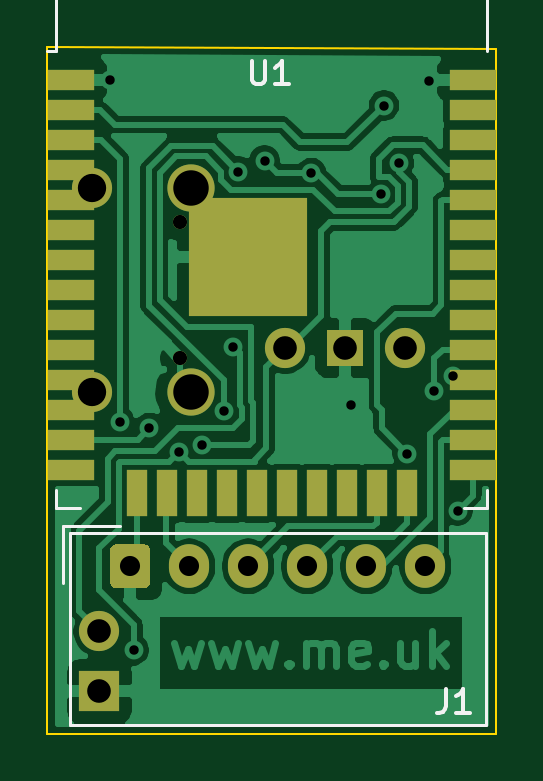
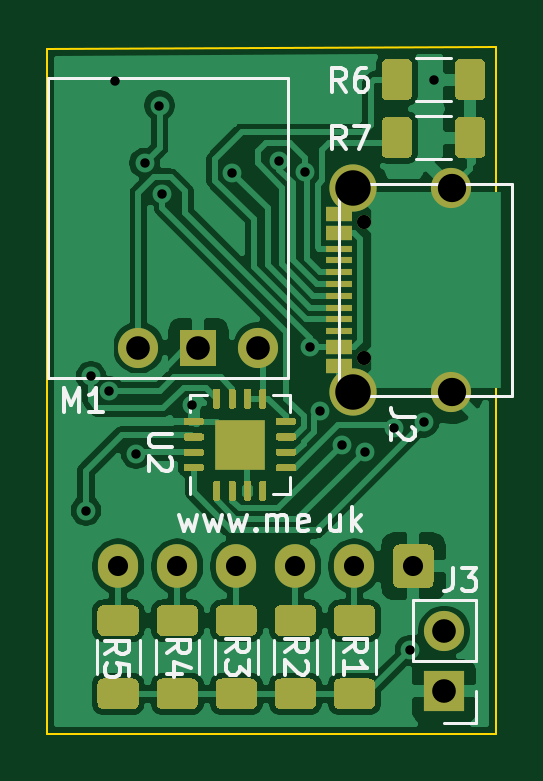
Circuit board: 11 layer files. Board 19.0 x 29.1 mm.
- bottom_copper: Generic-B_Cu.gbr (87372 bytes)
- bottom_mask: Generic-B_Mask.gbr (12543 bytes)
- paste: Generic-B_Paste.gbr (12834 bytes)
- bottom_silk: Generic-B_SilkS.gbr (10621 bytes)
- outline: Generic-Edge_Cuts.gbr (704 bytes)
- top_copper: Generic-F_Cu.gbr (57518 bytes)
- top_mask: Generic-F_Mask.gbr (2648 bytes)
- paste: Generic-F_Paste.gbr (1603 bytes)
- top_silk: Generic-F_SilkS.gbr (2057 bytes)
- drill: Generic-NPTH.drl (301 bytes)
- drill: Generic-PTH.drl (955 bytes)

=== bottom_copper: Generic-B_Cu.gbr (87372 bytes, source omitted) ===
=== bottom_mask: Generic-B_Mask.gbr (12543 bytes, source omitted) ===
=== paste: Generic-B_Paste.gbr (12834 bytes, source omitted) ===
=== bottom_silk: Generic-B_SilkS.gbr (10621 bytes, source omitted) ===
=== outline: Generic-Edge_Cuts.gbr ===
%TF.GenerationSoftware,KiCad,Pcbnew,(5.1.9-0-10_14)*%
%TF.CreationDate,2021-03-08T08:27:56+00:00*%
%TF.ProjectId,Generic,47656e65-7269-4632-9e6b-696361645f70,rev?*%
%TF.SameCoordinates,Original*%
%TF.FileFunction,Profile,NP*%
%FSLAX46Y46*%
G04 Gerber Fmt 4.6, Leading zero omitted, Abs format (unit mm)*
G04 Created by KiCad (PCBNEW (5.1.9-0-10_14)) date 2021-03-08 08:27:56*
%MOMM*%
%LPD*%
G01*
G04 APERTURE LIST*
%TA.AperFunction,Profile*%
%ADD10C,0.100000*%
%TD*%
G04 APERTURE END LIST*
D10*
X131500000Y-127500000D02*
X112500000Y-127500000D01*
X112500000Y-127500000D02*
X112500000Y-98400000D01*
X131500000Y-98500000D02*
X131500000Y-127500000D01*
X112500000Y-98400000D02*
X131500000Y-98500000D01*
M02*

=== top_copper: Generic-F_Cu.gbr (57518 bytes, source omitted) ===
=== top_mask: Generic-F_Mask.gbr ===
%TF.GenerationSoftware,KiCad,Pcbnew,(5.1.9-0-10_14)*%
%TF.CreationDate,2021-03-08T08:27:56+00:00*%
%TF.ProjectId,Generic,47656e65-7269-4632-9e6b-696361645f70,rev?*%
%TF.SameCoordinates,Original*%
%TF.FileFunction,Soldermask,Top*%
%TF.FilePolarity,Negative*%
%FSLAX46Y46*%
G04 Gerber Fmt 4.6, Leading zero omitted, Abs format (unit mm)*
G04 Created by KiCad (PCBNEW (5.1.9-0-10_14)) date 2021-03-08 08:27:56*
%MOMM*%
%LPD*%
G01*
G04 APERTURE LIST*
%ADD10O,1.700000X1.700000*%
%ADD11R,1.700000X1.700000*%
%ADD12C,1.700000*%
%ADD13R,1.524000X1.524000*%
%ADD14C,2.000000*%
%ADD15C,0.600000*%
%ADD16R,2.000000X0.900000*%
%ADD17R,0.900000X2.000000*%
%ADD18R,5.000000X5.000000*%
%ADD19O,1.700000X1.850000*%
G04 APERTURE END LIST*
D10*
%TO.C,J3*%
X114700000Y-123160000D03*
D11*
X114700000Y-125700000D03*
%TD*%
D12*
%TO.C,M1*%
X122560000Y-111150000D03*
D13*
X125100000Y-111150000D03*
D12*
X127640000Y-111150000D03*
%TD*%
%TO.C,J2*%
X114390000Y-104375000D03*
X114390000Y-113025000D03*
D14*
X118570000Y-104375000D03*
X118570000Y-113025000D03*
D15*
X118090000Y-105810000D03*
X118090000Y-111590000D03*
%TD*%
D16*
%TO.C,U1*%
X130500000Y-99795000D03*
X130500000Y-101065000D03*
X130500000Y-102335000D03*
X130500000Y-103605000D03*
X130500000Y-104875000D03*
X130500000Y-106145000D03*
X130500000Y-107415000D03*
X130500000Y-108685000D03*
X130500000Y-109955000D03*
X130500000Y-111225000D03*
X130500000Y-112495000D03*
X130500000Y-113765000D03*
X130500000Y-115035000D03*
X130500000Y-116305000D03*
D17*
X127715000Y-117305000D03*
X126445000Y-117305000D03*
X125175000Y-117305000D03*
X123905000Y-117305000D03*
X122635000Y-117305000D03*
X121365000Y-117305000D03*
X120095000Y-117305000D03*
X118825000Y-117305000D03*
X117555000Y-117305000D03*
X116285000Y-117305000D03*
D16*
X113500000Y-116305000D03*
X113500000Y-115035000D03*
X113500000Y-113765000D03*
X113500000Y-112495000D03*
X113500000Y-111225000D03*
X113500000Y-109955000D03*
X113500000Y-108685000D03*
X113500000Y-107415000D03*
X113500000Y-106145000D03*
X113500000Y-104875000D03*
X113500000Y-103605000D03*
X113500000Y-102335000D03*
X113500000Y-101065000D03*
X113500000Y-99795000D03*
D18*
X121000000Y-107295000D03*
%TD*%
D19*
%TO.C,J1*%
X128500000Y-120400000D03*
X126000000Y-120400000D03*
X123500000Y-120400000D03*
X121000000Y-120400000D03*
X118500000Y-120400000D03*
G36*
G01*
X115150000Y-121075000D02*
X115150000Y-119725000D01*
G75*
G02*
X115400000Y-119475000I250000J0D01*
G01*
X116600000Y-119475000D01*
G75*
G02*
X116850000Y-119725000I0J-250000D01*
G01*
X116850000Y-121075000D01*
G75*
G02*
X116600000Y-121325000I-250000J0D01*
G01*
X115400000Y-121325000D01*
G75*
G02*
X115150000Y-121075000I0J250000D01*
G01*
G37*
%TD*%
M02*

=== paste: Generic-F_Paste.gbr ===
%TF.GenerationSoftware,KiCad,Pcbnew,(5.1.9-0-10_14)*%
%TF.CreationDate,2021-03-08T08:27:56+00:00*%
%TF.ProjectId,Generic,47656e65-7269-4632-9e6b-696361645f70,rev?*%
%TF.SameCoordinates,Original*%
%TF.FileFunction,Paste,Top*%
%TF.FilePolarity,Positive*%
%FSLAX46Y46*%
G04 Gerber Fmt 4.6, Leading zero omitted, Abs format (unit mm)*
G04 Created by KiCad (PCBNEW (5.1.9-0-10_14)) date 2021-03-08 08:27:56*
%MOMM*%
%LPD*%
G01*
G04 APERTURE LIST*
%ADD10R,2.000000X0.900000*%
%ADD11R,0.900000X2.000000*%
%ADD12R,5.000000X5.000000*%
G04 APERTURE END LIST*
D10*
%TO.C,U1*%
X130500000Y-99795000D03*
X130500000Y-101065000D03*
X130500000Y-102335000D03*
X130500000Y-103605000D03*
X130500000Y-104875000D03*
X130500000Y-106145000D03*
X130500000Y-107415000D03*
X130500000Y-108685000D03*
X130500000Y-109955000D03*
X130500000Y-111225000D03*
X130500000Y-112495000D03*
X130500000Y-113765000D03*
X130500000Y-115035000D03*
X130500000Y-116305000D03*
D11*
X127715000Y-117305000D03*
X126445000Y-117305000D03*
X125175000Y-117305000D03*
X123905000Y-117305000D03*
X122635000Y-117305000D03*
X121365000Y-117305000D03*
X120095000Y-117305000D03*
X118825000Y-117305000D03*
X117555000Y-117305000D03*
X116285000Y-117305000D03*
D10*
X113500000Y-116305000D03*
X113500000Y-115035000D03*
X113500000Y-113765000D03*
X113500000Y-112495000D03*
X113500000Y-111225000D03*
X113500000Y-109955000D03*
X113500000Y-108685000D03*
X113500000Y-107415000D03*
X113500000Y-106145000D03*
X113500000Y-104875000D03*
X113500000Y-103605000D03*
X113500000Y-102335000D03*
X113500000Y-101065000D03*
X113500000Y-99795000D03*
D12*
X121000000Y-107295000D03*
%TD*%
M02*

=== top_silk: Generic-F_SilkS.gbr ===
%TF.GenerationSoftware,KiCad,Pcbnew,(5.1.9-0-10_14)*%
%TF.CreationDate,2021-03-08T08:27:56+00:00*%
%TF.ProjectId,Generic,47656e65-7269-4632-9e6b-696361645f70,rev?*%
%TF.SameCoordinates,Original*%
%TF.FileFunction,Legend,Top*%
%TF.FilePolarity,Positive*%
%FSLAX46Y46*%
G04 Gerber Fmt 4.6, Leading zero omitted, Abs format (unit mm)*
G04 Created by KiCad (PCBNEW (5.1.9-0-10_14)) date 2021-03-08 08:27:56*
%MOMM*%
%LPD*%
G01*
G04 APERTURE LIST*
%ADD10C,0.120000*%
%ADD11C,0.150000*%
G04 APERTURE END LIST*
D10*
%TO.C,U1*%
X112880000Y-117150000D02*
X112880000Y-117930000D01*
X112880000Y-117930000D02*
X113880000Y-117930000D01*
X131120000Y-117150000D02*
X131120000Y-117930000D01*
X131120000Y-117930000D02*
X130120000Y-117930000D01*
X112880000Y-92185000D02*
X131120000Y-92185000D01*
X131120000Y-92185000D02*
X131120000Y-98605000D01*
X112880000Y-92185000D02*
X112880000Y-98605000D01*
X112880000Y-98605000D02*
X112500000Y-98605000D01*
%TO.C,J1*%
X113140000Y-118690000D02*
X115550000Y-118690000D01*
X113140000Y-121100000D02*
X113140000Y-118690000D01*
X131060000Y-118990000D02*
X113440000Y-118990000D01*
X131060000Y-127110000D02*
X131060000Y-118990000D01*
X113440000Y-127110000D02*
X131060000Y-127110000D01*
X113440000Y-118990000D02*
X113440000Y-127110000D01*
%TO.C,U1*%
D11*
X121138095Y-99002380D02*
X121138095Y-99811904D01*
X121185714Y-99907142D01*
X121233333Y-99954761D01*
X121328571Y-100002380D01*
X121519047Y-100002380D01*
X121614285Y-99954761D01*
X121661904Y-99907142D01*
X121709523Y-99811904D01*
X121709523Y-99002380D01*
X122709523Y-100002380D02*
X122138095Y-100002380D01*
X122423809Y-100002380D02*
X122423809Y-99002380D01*
X122328571Y-99145238D01*
X122233333Y-99240476D01*
X122138095Y-99288095D01*
%TO.C,J1*%
X129366666Y-125602380D02*
X129366666Y-126316666D01*
X129319047Y-126459523D01*
X129223809Y-126554761D01*
X129080952Y-126602380D01*
X128985714Y-126602380D01*
X130366666Y-126602380D02*
X129795238Y-126602380D01*
X130080952Y-126602380D02*
X130080952Y-125602380D01*
X129985714Y-125745238D01*
X129890476Y-125840476D01*
X129795238Y-125888095D01*
%TD*%
M02*

=== drill: Generic-NPTH.drl ===
M48
; DRILL file {KiCad (5.1.9-0-10_14)} date Monday, March 08, 2021 at 08:27:55 AM
; FORMAT={-:-/ absolute / inch / decimal}
; #@! TF.CreationDate,2021-03-08T08:27:55+00:00
; #@! TF.GenerationSoftware,Kicad,Pcbnew,(5.1.9-0-10_14)
; #@! TF.FileFunction,NonPlated,1,2,NPTH
FMAT,2
INCH
%
G90
G05
T0
M30

=== drill: Generic-PTH.drl ===
M48
; DRILL file {KiCad (5.1.9-0-10_14)} date Monday, March 08, 2021 at 08:27:55 AM
; FORMAT={-:-/ absolute / inch / decimal}
; #@! TF.CreationDate,2021-03-08T08:27:55+00:00
; #@! TF.GenerationSoftware,Kicad,Pcbnew,(5.1.9-0-10_14)
; #@! TF.FileFunction,Plated,1,2,PTH
FMAT,2
INCH
T1C0.0157
T2C0.0236
T3C0.0335
T4C0.0394
T5C0.0472
T6C0.0591
%
G90
G05
T1
X4.5335Y-3.9291
X4.5492Y-4.5
X4.5728Y-4.8799
X4.599Y-4.5094
X4.648Y-4.5491
X4.6861Y-4.5376
X4.7225Y-4.4815
X4.7391Y-4.374
X4.7473Y-4.0824
X4.7909Y-4.064
X4.8687Y-4.0844
X4.9358Y-4.4715
X4.9854Y-4.1202
X4.9902Y-3.9724
X5.0151Y-4.068
X5.0291Y-4.5524
X5.065Y-3.9311
X5.0737Y-4.4486
X5.1043Y-4.4238
X5.1128Y-4.6472
T2
X4.6492Y-4.1657
X4.6492Y-4.3933
T3
X4.5669Y-4.7402
X4.6654Y-4.7402
X4.7638Y-4.7402
X4.8622Y-4.7402
X4.9606Y-4.7402
X5.0591Y-4.7402
T4
X4.5157Y-4.8488
X4.5157Y-4.9488
X4.8252Y-4.376
X4.9252Y-4.376
X5.0252Y-4.376
T5
X4.5035Y-4.1093
X4.5035Y-4.4498
T6
X4.6681Y-4.1093
X4.6681Y-4.4498
T0
M30
